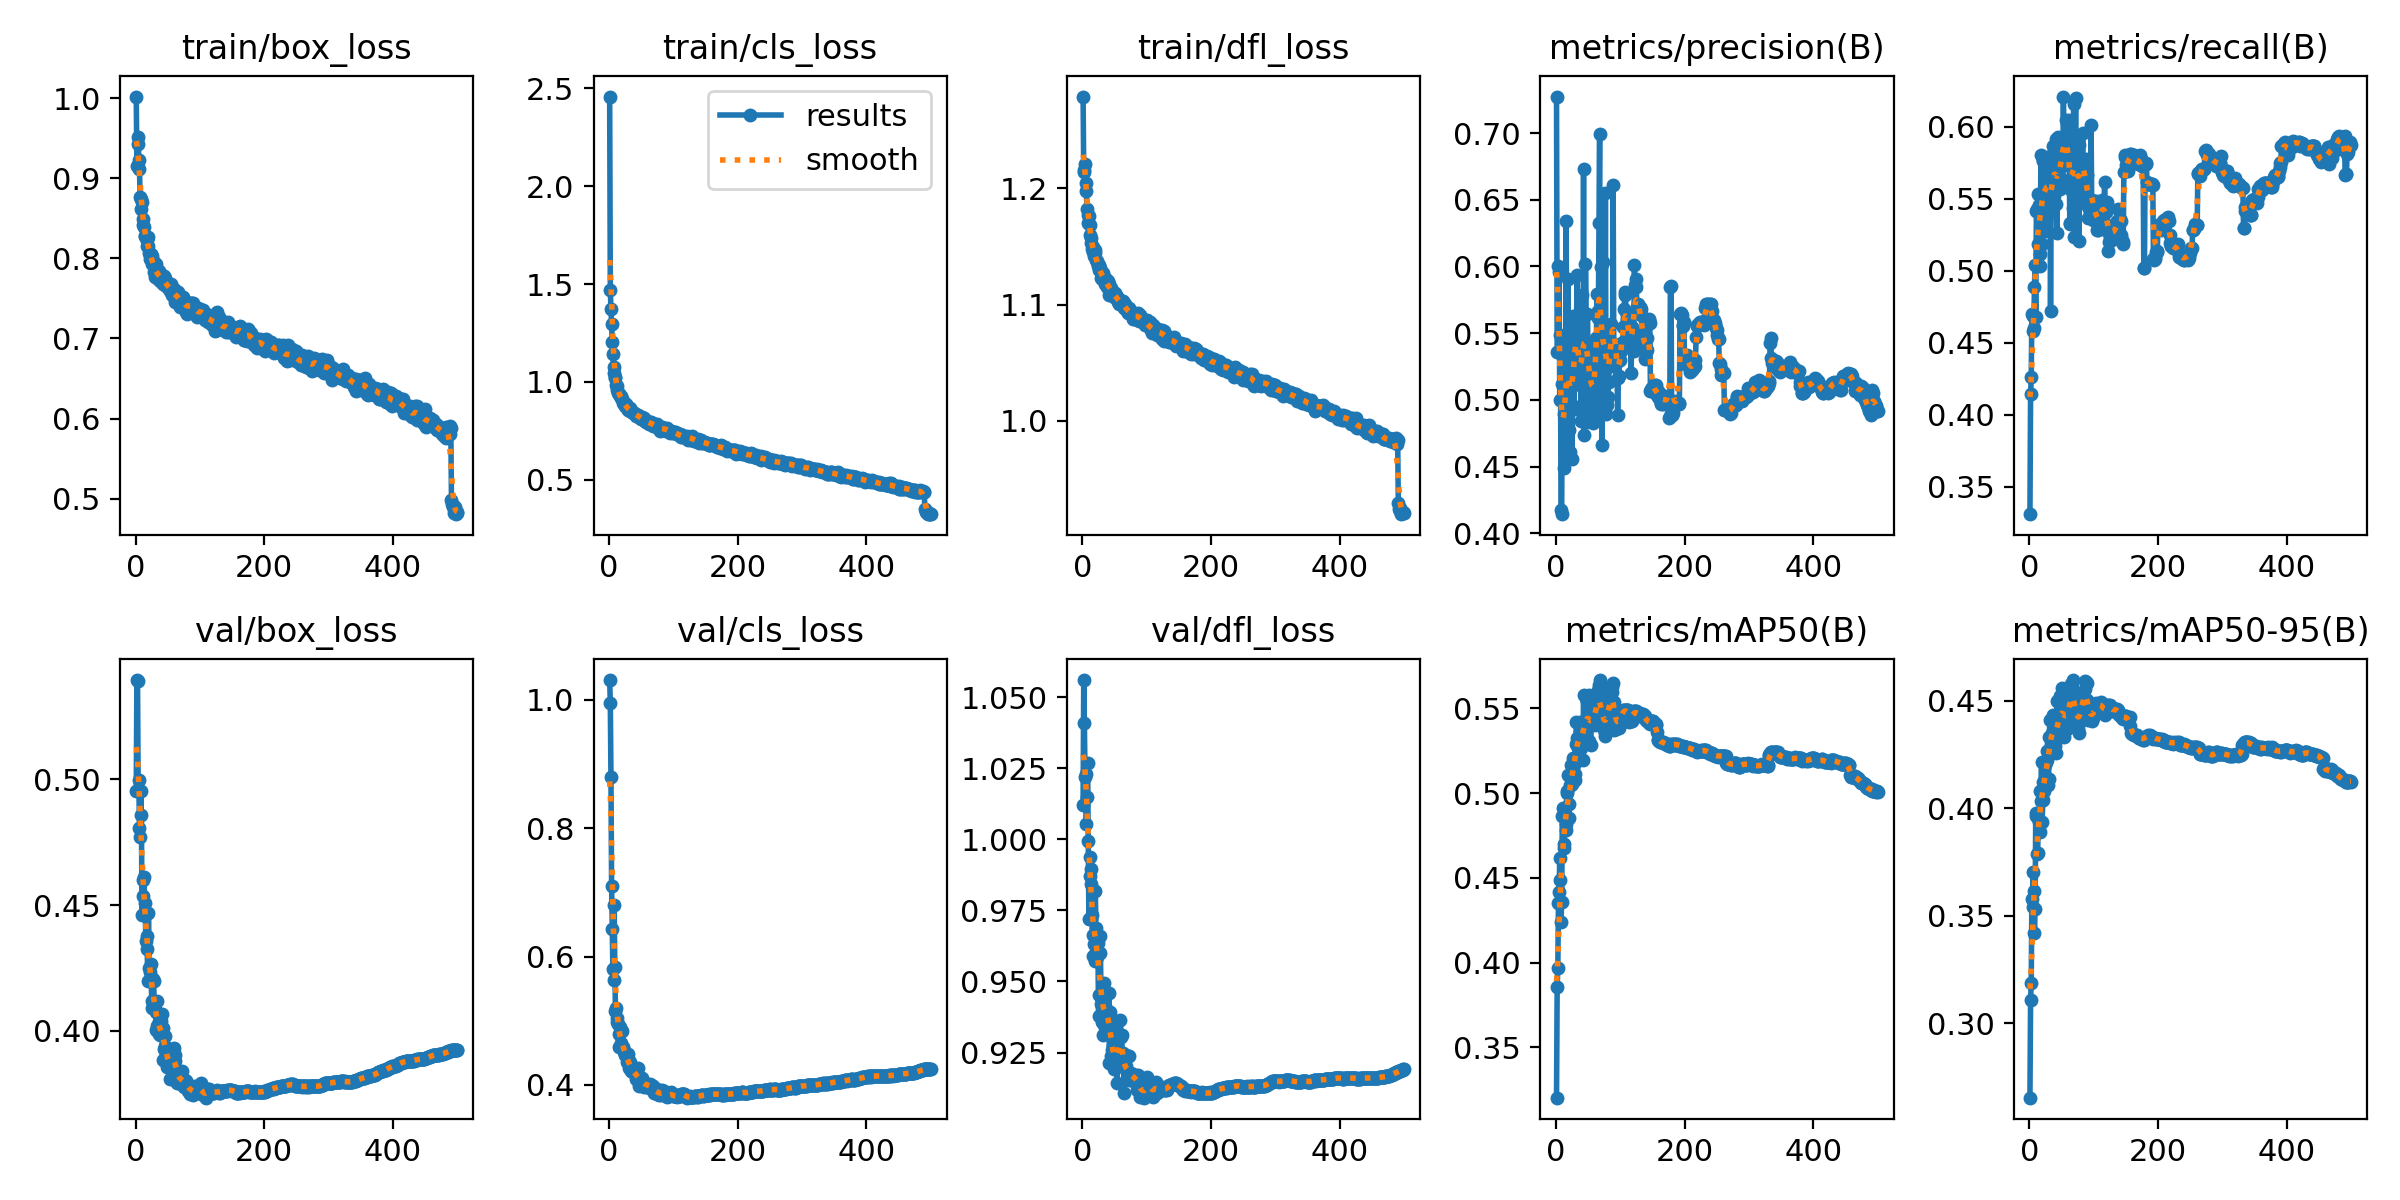

Data behind this chart, as committed beside it:
epoch, train/box_loss, train/cls_loss, train/dfl_loss, metrics/precision(B), metrics/recall(B), metrics/mAP50(B), metrics/mAP50-95(B), val/box_loss, val/cls_loss, val/dfl_loss, lr/pg0, lr/pg1, lr/pg2
1, 1.002, 2.457, 1.279, 0.7274, 0.331, 0.3203, 0.2653, 0.4955, 1.031, 1.012, 0.003326, 0.003326, 0.003326
2, 0.9157, 1.467, 1.214, 0.5361, 0.4142, 0.3859, 0.3109, 0.5396, 0.995, 1.056, 0.006646, 0.006646, 0.006646
3, 0.9431, 1.371, 1.216, 0.5355, 0.4262, 0.3966, 0.3186, 0.5393, 0.8792, 1.041, 0.009953, 0.009953, 0.009953
4, 0.9515, 1.296, 1.221, 0.6007, 0.4699, 0.4354, 0.3577, 0.4955, 0.7105, 1.022, 0.009941, 0.009941, 0.009941
5, 0.9221, 1.202, 1.205, 0.5957, 0.4683, 0.4415, 0.3542, 0.4998, 0.6429, 1.023, 0.009941, 0.009941, 0.009941
6, 0.9118, 1.142, 1.198, 0.5002, 0.4585, 0.4615, 0.3704, 0.4808, 0.5807, 1.005, 0.009921, 0.009921, 0.009921
7, 0.8768, 1.075, 1.182, 0.5488, 0.46, 0.4485, 0.3616, 0.4772, 0.5634, 1.015, 0.009901, 0.009901, 0.009901
8, 0.8735, 1.046, 1.177, 0.4174, 0.489, 0.4241, 0.342, 0.4954, 0.6804, 1.027, 0.009881, 0.009881, 0.009881
9, 0.8611, 1.02, 1.17, 0.4143, 0.5036, 0.4358, 0.3532, 0.4857, 0.5843, 0.9994, 0.009861, 0.009861, 0.009861
10, 0.8699, 1.024, 1.176, 0.5117, 0.4676, 0.4863, 0.3964, 0.446, 0.5144, 0.9718, 0.009842, 0.009842, 0.009842
11, 0.8494, 0.9858, 1.169, 0.5116, 0.5412, 0.4914, 0.3979, 0.4602, 0.5203, 0.9937, 0.009822, 0.009822, 0.009822
12, 0.8418, 0.9779, 1.16, 0.4897, 0.5429, 0.4678, 0.3786, 0.4536, 0.4977, 0.9871, 0.009802, 0.009802, 0.009802
13, 0.8391, 0.9594, 1.158, 0.4488, 0.5186, 0.4701, 0.3792, 0.4613, 0.5046, 0.9896, 0.009782, 0.009782, 0.009782
14, 0.8284, 0.9462, 1.153, 0.4633, 0.5534, 0.4869, 0.3955, 0.451, 0.4947, 0.9844, 0.009762, 0.009762, 0.009762
15, 0.8275, 0.9403, 1.148, 0.4662, 0.5457, 0.4817, 0.3934, 0.4459, 0.4787, 0.9734, 0.009743, 0.009743, 0.009743
16, 0.8252, 0.9364, 1.15, 0.6339, 0.5035, 0.478, 0.3888, 0.4358, 0.4591, 0.9591, 0.009723, 0.009723, 0.009723
17, 0.8226, 0.9305, 1.145, 0.51, 0.5113, 0.5012, 0.4082, 0.4377, 0.4905, 0.9665, 0.009703, 0.009703, 0.009703
18, 0.8156, 0.916, 1.141, 0.4918, 0.5806, 0.5001, 0.4031, 0.4326, 0.4658, 0.9631, 0.009683, 0.009683, 0.009683
19, 0.827, 0.9265, 1.147, 0.5909, 0.5182, 0.5106, 0.4213, 0.4196, 0.4601, 0.9574, 0.009663, 0.009663, 0.009663
20, 0.8151, 0.9134, 1.144, 0.4775, 0.5516, 0.4852, 0.3936, 0.4466, 0.4846, 0.9818, 0.009644, 0.009644, 0.009644
21, 0.8065, 0.9022, 1.138, 0.5091, 0.5767, 0.4935, 0.4039, 0.4248, 0.4583, 0.9688, 0.009624, 0.009624, 0.009624
22, 0.7995, 0.8926, 1.137, 0.4607, 0.5759, 0.5049, 0.412, 0.4201, 0.4581, 0.9647, 0.009604, 0.009604, 0.009604
23, 0.8043, 0.8878, 1.138, 0.5321, 0.545, 0.5049, 0.4078, 0.4234, 0.4516, 0.9587, 0.009584, 0.009584, 0.009584
24, 0.8055, 0.8916, 1.133, 0.5357, 0.5278, 0.5165, 0.4199, 0.4263, 0.4535, 0.9635, 0.009564, 0.009564, 0.009564
25, 0.7928, 0.8754, 1.13, 0.4559, 0.5617, 0.5053, 0.4108, 0.4116, 0.4466, 0.9379, 0.009545, 0.009545, 0.009545
26, 0.8023, 0.8883, 1.134, 0.4956, 0.5583, 0.5116, 0.4213, 0.4091, 0.4459, 0.9451, 0.009525, 0.009525, 0.009525
27, 0.7943, 0.8719, 1.131, 0.5628, 0.5597, 0.5205, 0.4266, 0.4205, 0.4474, 0.9661, 0.009505, 0.009505, 0.009505
28, 0.7956, 0.8776, 1.131, 0.4934, 0.5765, 0.5166, 0.4224, 0.4196, 0.4352, 0.9599, 0.009485, 0.009485, 0.009485
29, 0.7823, 0.8596, 1.123, 0.5492, 0.5573, 0.5077, 0.4107, 0.4106, 0.442, 0.9421, 0.009465, 0.009465, 0.009465
30, 0.7765, 0.8546, 1.122, 0.5609, 0.5498, 0.5111, 0.4133, 0.4088, 0.4479, 0.9358, 0.009446, 0.009446, 0.009446
31, 0.7855, 0.8551, 1.126, 0.5332, 0.5754, 0.529, 0.4333, 0.4074, 0.427, 0.9437, 0.009426, 0.009426, 0.009426
32, 0.7925, 0.8667, 1.128, 0.555, 0.5793, 0.5422, 0.441, 0.4004, 0.4276, 0.9313, 0.009406, 0.009406, 0.009406
33, 0.7793, 0.8498, 1.121, 0.5934, 0.472, 0.5323, 0.4331, 0.402, 0.4353, 0.9346, 0.009386, 0.009386, 0.009386
34, 0.7818, 0.85, 1.124, 0.5133, 0.5536, 0.5266, 0.4301, 0.4116, 0.4214, 0.9494, 0.009366, 0.009366, 0.009366
35, 0.7737, 0.8463, 1.118, 0.5305, 0.5696, 0.5306, 0.4351, 0.4026, 0.4221, 0.9415, 0.009347, 0.009347, 0.009347
36, 0.7783, 0.8465, 1.122, 0.5342, 0.567, 0.5251, 0.4344, 0.3994, 0.4224, 0.9382, 0.009327, 0.009327, 0.009327
37, 0.7837, 0.8492, 1.12, 0.5113, 0.5869, 0.5423, 0.4433, 0.3985, 0.4227, 0.9392, 0.009307, 0.009307, 0.009307
38, 0.7713, 0.8395, 1.115, 0.539, 0.5685, 0.5368, 0.4389, 0.3983, 0.42, 0.937, 0.009287, 0.009287, 0.009287
39, 0.7774, 0.8418, 1.116, 0.4838, 0.5521, 0.5266, 0.4319, 0.4039, 0.4239, 0.939, 0.009267, 0.009267, 0.009267
40, 0.7799, 0.8374, 1.12, 0.4962, 0.5824, 0.5299, 0.4288, 0.4006, 0.4165, 0.9392, 0.009248, 0.009248, 0.009248
41, 0.7761, 0.8362, 1.117, 0.5788, 0.5915, 0.5307, 0.4315, 0.4066, 0.4231, 0.946, 0.009228, 0.009228, 0.009228
42, 0.7676, 0.8288, 1.108, 0.4885, 0.546, 0.5196, 0.4257, 0.3883, 0.4093, 0.9213, 0.009208, 0.009208, 0.009208
43, 0.7699, 0.8304, 1.115, 0.6728, 0.5262, 0.5577, 0.45, 0.4011, 0.416, 0.9392, 0.009188, 0.009188, 0.009188
44, 0.7773, 0.8318, 1.114, 0.4738, 0.593, 0.5368, 0.4391, 0.3925, 0.4093, 0.9239, 0.009168, 0.009168, 0.009168
45, 0.7754, 0.8315, 1.114, 0.5047, 0.5714, 0.5425, 0.4398, 0.398, 0.4269, 0.9363, 0.009149, 0.009149, 0.009149
46, 0.7663, 0.8243, 1.111, 0.6021, 0.56, 0.5353, 0.4343, 0.3939, 0.4108, 0.9258, 0.009129, 0.009129, 0.009129
47, 0.7674, 0.823, 1.111, 0.5646, 0.563, 0.5563, 0.4523, 0.3922, 0.3985, 0.9274, 0.009109, 0.009109, 0.009109
48, 0.769, 0.8173, 1.108, 0.4833, 0.5565, 0.5312, 0.4338, 0.3904, 0.4085, 0.921, 0.009089, 0.009089, 0.009089
49, 0.7647, 0.8126, 1.107, 0.5643, 0.5892, 0.5546, 0.4529, 0.3856, 0.4042, 0.9191, 0.009069, 0.009069, 0.009069
50, 0.7658, 0.8148, 1.107, 0.5279, 0.5875, 0.5429, 0.4426, 0.3882, 0.4076, 0.9212, 0.00905, 0.00905, 0.00905
51, 0.7649, 0.8159, 1.11, 0.5415, 0.5724, 0.5579, 0.4557, 0.3862, 0.4061, 0.9221, 0.00903, 0.00903, 0.00903
52, 0.765, 0.8194, 1.108, 0.5032, 0.5632, 0.531, 0.4346, 0.3928, 0.4114, 0.9331, 0.00901, 0.00901, 0.00901
53, 0.7592, 0.8101, 1.105, 0.5122, 0.6209, 0.5476, 0.449, 0.3884, 0.4023, 0.9217, 0.00899, 0.00899, 0.00899
54, 0.7625, 0.8081, 1.106, 0.4889, 0.5827, 0.5285, 0.4329, 0.3809, 0.3972, 0.9143, 0.00897, 0.00897, 0.00897
55, 0.7676, 0.8159, 1.106, 0.5332, 0.5786, 0.5455, 0.4491, 0.3848, 0.4035, 0.9239, 0.008951, 0.008951, 0.008951
56, 0.7565, 0.7998, 1.103, 0.5296, 0.5907, 0.5443, 0.4421, 0.3895, 0.4025, 0.9299, 0.008931, 0.008931, 0.008931
57, 0.7545, 0.7963, 1.1, 0.4826, 0.6045, 0.5485, 0.4449, 0.3876, 0.3984, 0.9236, 0.008911, 0.008911, 0.008911
58, 0.757, 0.7955, 1.102, 0.5025, 0.5827, 0.5431, 0.4421, 0.3858, 0.4011, 0.931, 0.008891, 0.008891, 0.008891
59, 0.7615, 0.8001, 1.103, 0.5004, 0.5871, 0.5408, 0.4368, 0.3931, 0.4009, 0.9366, 0.008871, 0.008871, 0.008871
60, 0.754, 0.7975, 1.102, 0.5329, 0.592, 0.546, 0.4459, 0.3892, 0.3987, 0.9304, 0.008852, 0.008852, 0.008852
... 440 more rows
